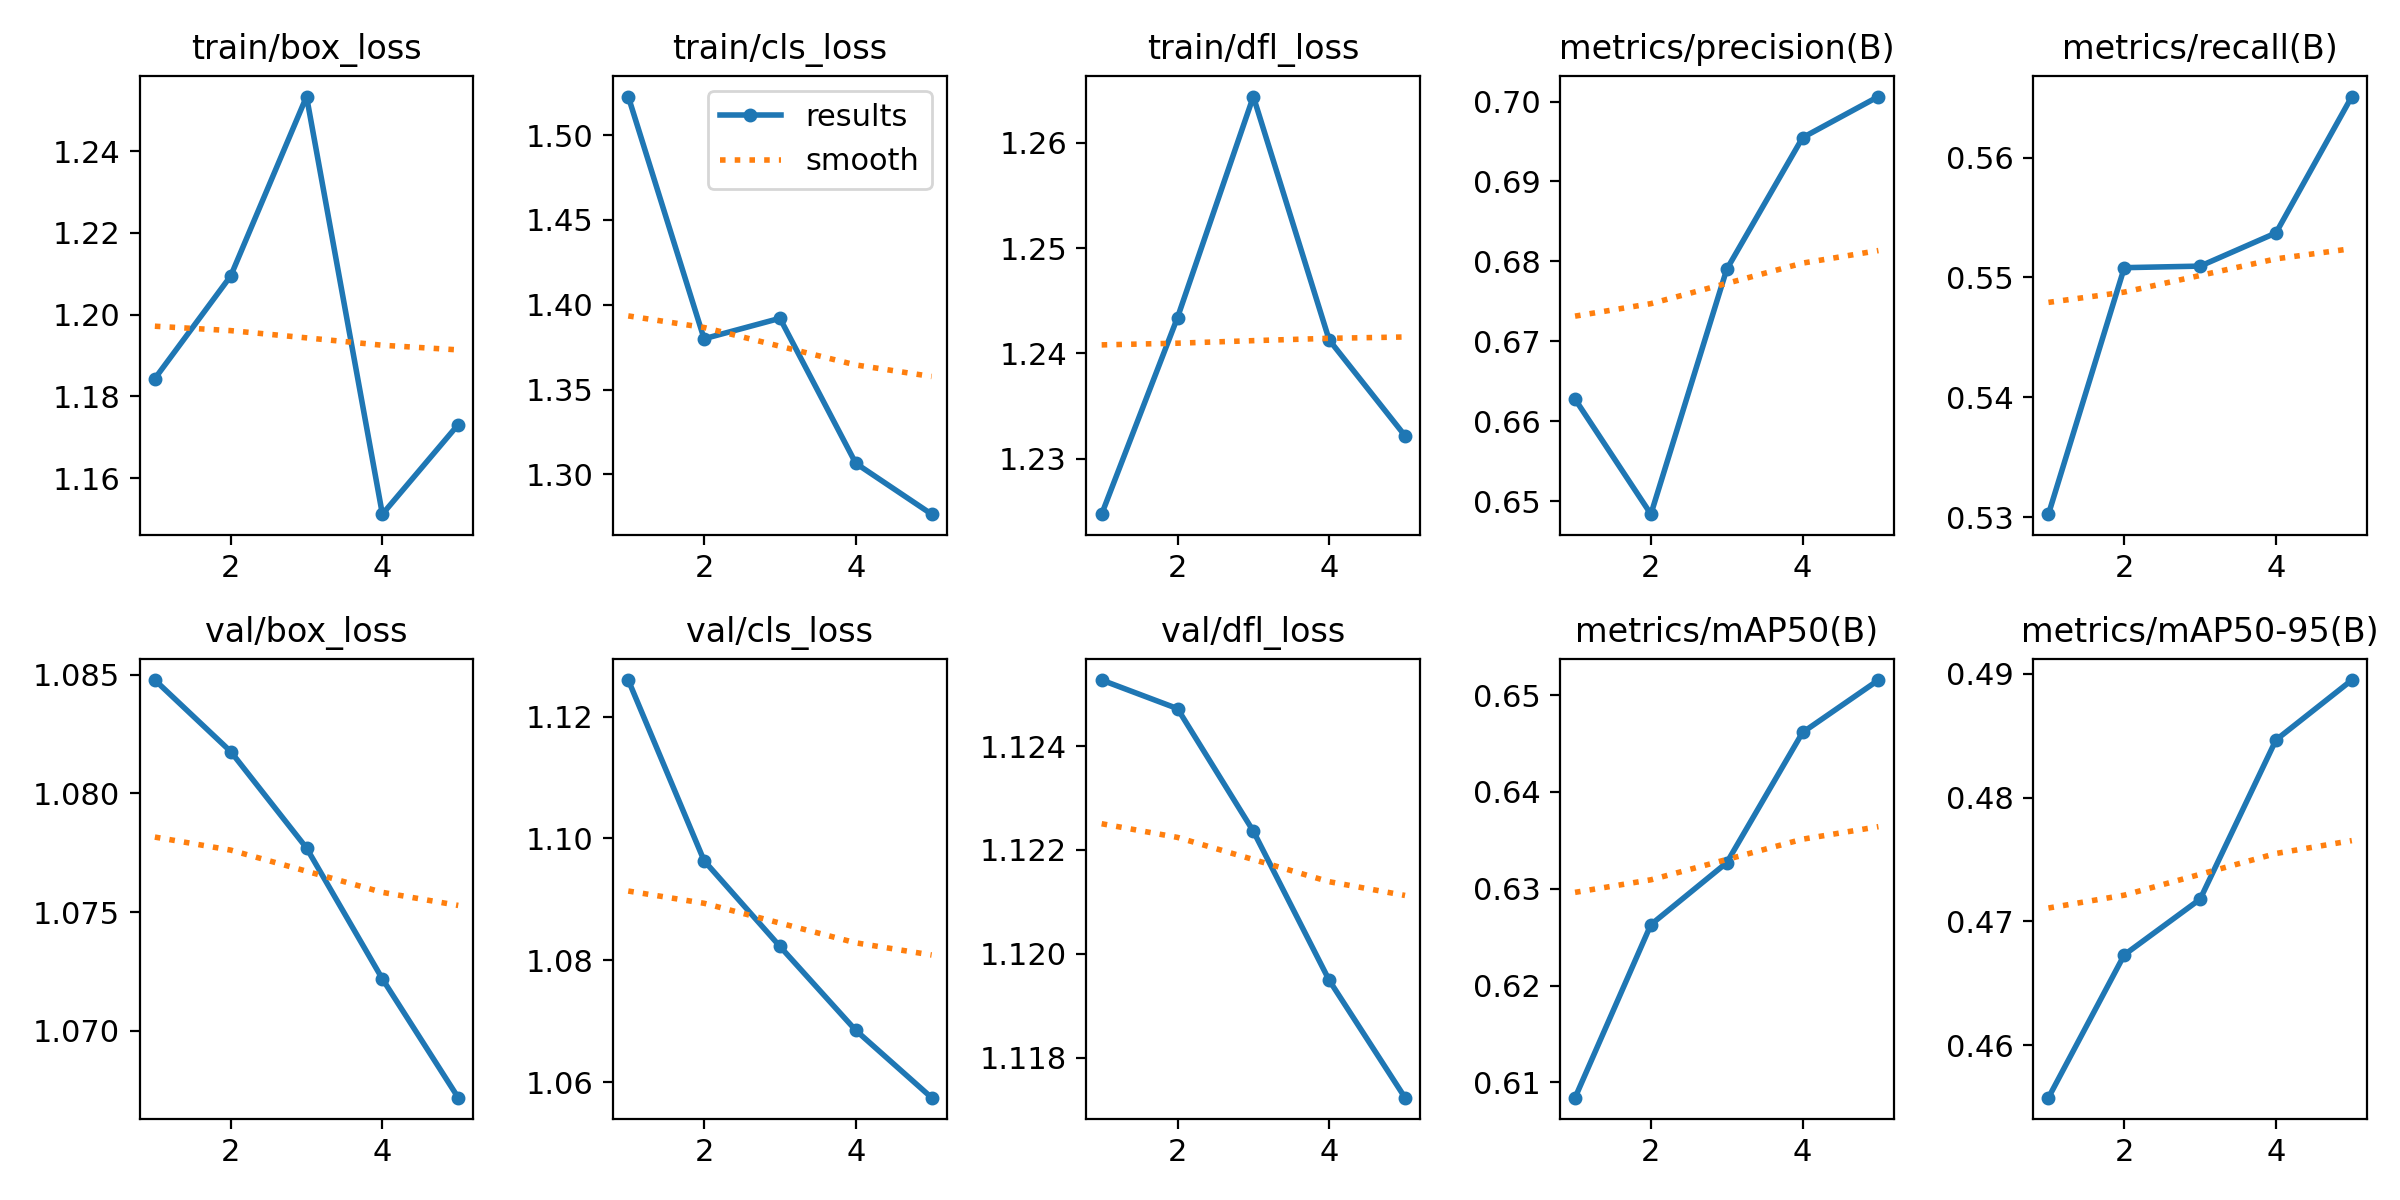

Data behind this chart, as committed beside it:
epoch, time, train/box_loss, train/cls_loss, train/dfl_loss, metrics/precision(B), metrics/recall(B), metrics/mAP50(B), metrics/mAP50-95(B), val/box_loss, val/cls_loss, val/dfl_loss, lr/pg0, lr/pg1, lr/pg2
1, 139.8, 1.184, 1.523, 1.225, 0.6628, 0.5302, 0.6084, 0.4557, 1.085, 1.126, 1.125, 8.33e-06, 8.33e-06, 8.33e-06
2, 277.6, 1.209, 1.38, 1.243, 0.6484, 0.5508, 0.6263, 0.4673, 1.082, 1.096, 1.125, 1.43157e-05, 1.43157e-05, 1.43157e-05
3, 414.9, 1.253, 1.392, 1.264, 0.679, 0.5509, 0.6327, 0.4718, 1.078, 1.082, 1.122, 1.65315e-05, 1.65315e-05, 1.65315e-05
4, 550.1, 1.151, 1.306, 1.241, 0.6955, 0.5537, 0.6461, 0.4847, 1.072, 1.069, 1.119, 1.49773e-05, 1.49773e-05, 1.49773e-05
5, 686.9, 1.173, 1.277, 1.232, 0.7006, 0.5651, 0.6515, 0.4895, 1.067, 1.057, 1.117, 9.65328e-06, 9.65328e-06, 9.65328e-06
